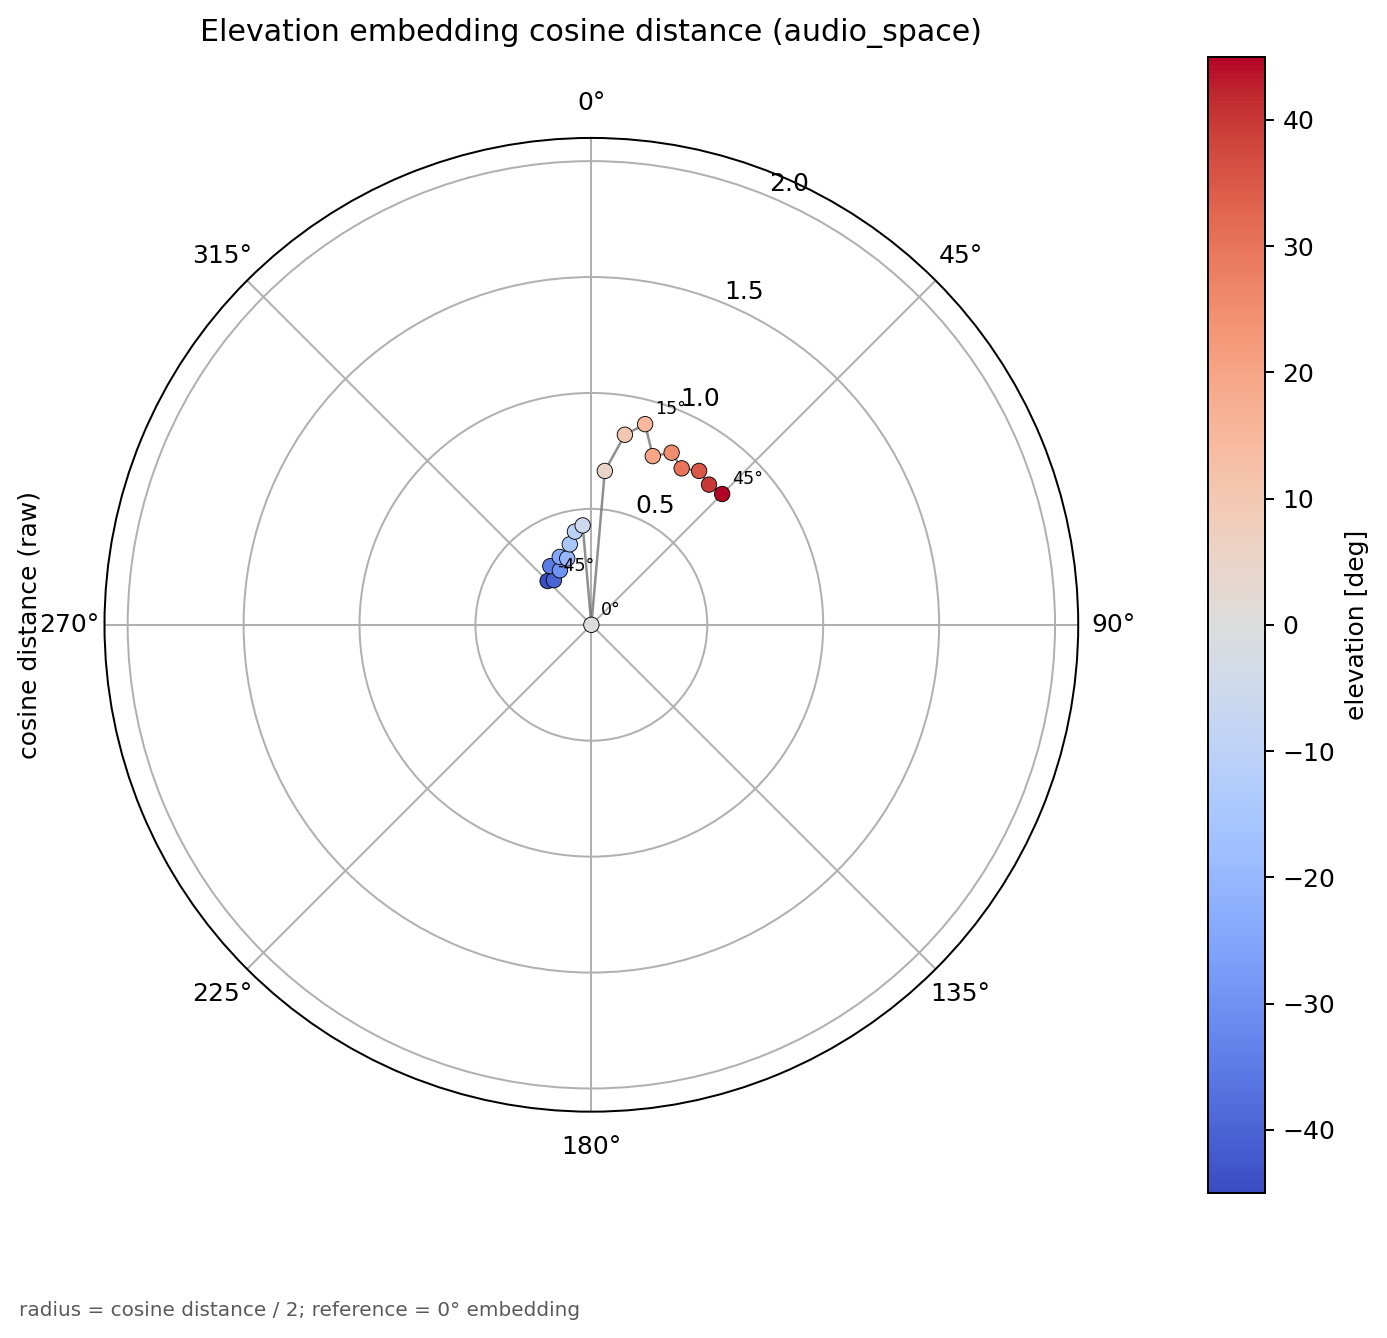

Data behind this chart, as committed beside it:
elevation_deg, cosine_distance_from_0deg_raw, radius_unit_circle, x, y, adjacent_cosine_distance_to_next_raw, distance_circle_theta_deg, distance_circle_arc_step
-45, 0.2669, 0.1335, -0.09437, 0.09437, 0.009646, 0, 0.04031
-40, 0.2513, 0.1257, -0.08077, 0.09626, 0.01503, 2.31, 0.06282
-35, 0.3088, 0.1544, -0.08855, 0.1265, 0.012, 5.909, 0.05013
-30, 0.2715, 0.1358, -0.06788, 0.1176, 0.01136, 8.781, 0.04746
-25, 0.3229, 0.1615, -0.06824, 0.1463, 0.004795, 11.5, 0.02004
-20, 0.3045, 0.1522, -0.05206, 0.143, 0.02835, 12.65, 0.1185
-15, 0.3594, 0.1797, -0.04652, 0.1736, 0.02298, 19.44, 0.09602
-10, 0.4082, 0.2041, -0.03544, 0.201, 0.02711, 24.94, 0.1133
-5, 0.4303, 0.2151, -0.01875, 0.2143, 0.4303, 31.43, 1.798
0, 0, 0, 0, 0, 0.6661, 134.5, 2.784
5, 0.6661, 0.333, 0.02903, 0.3318, 0.05051, 294, 0.2111
10, 0.8324, 0.4162, 0.07227, 0.4099, 0.03345, 306.1, 0.1398
15, 0.896, 0.448, 0.1159, 0.4327, 0.04959, 314.1, 0.2072
20, 0.7743, 0.3872, 0.1324, 0.3638, 0.008642, 325.9, 0.03612
25, 0.8191, 0.4095, 0.1731, 0.3712, 0.01901, 328, 0.07945
30, 0.7792, 0.3896, 0.1948, 0.3374, 0.004656, 332.6, 0.01946
35, 0.8104, 0.4052, 0.2324, 0.3319, 0.01745, 333.7, 0.07294
40, 0.7895, 0.3947, 0.2537, 0.3024, 0.01336, 337.9, 0.05583
45, 0.7978, 0.3989, 0.2821, 0.2821, , 341.1, 
